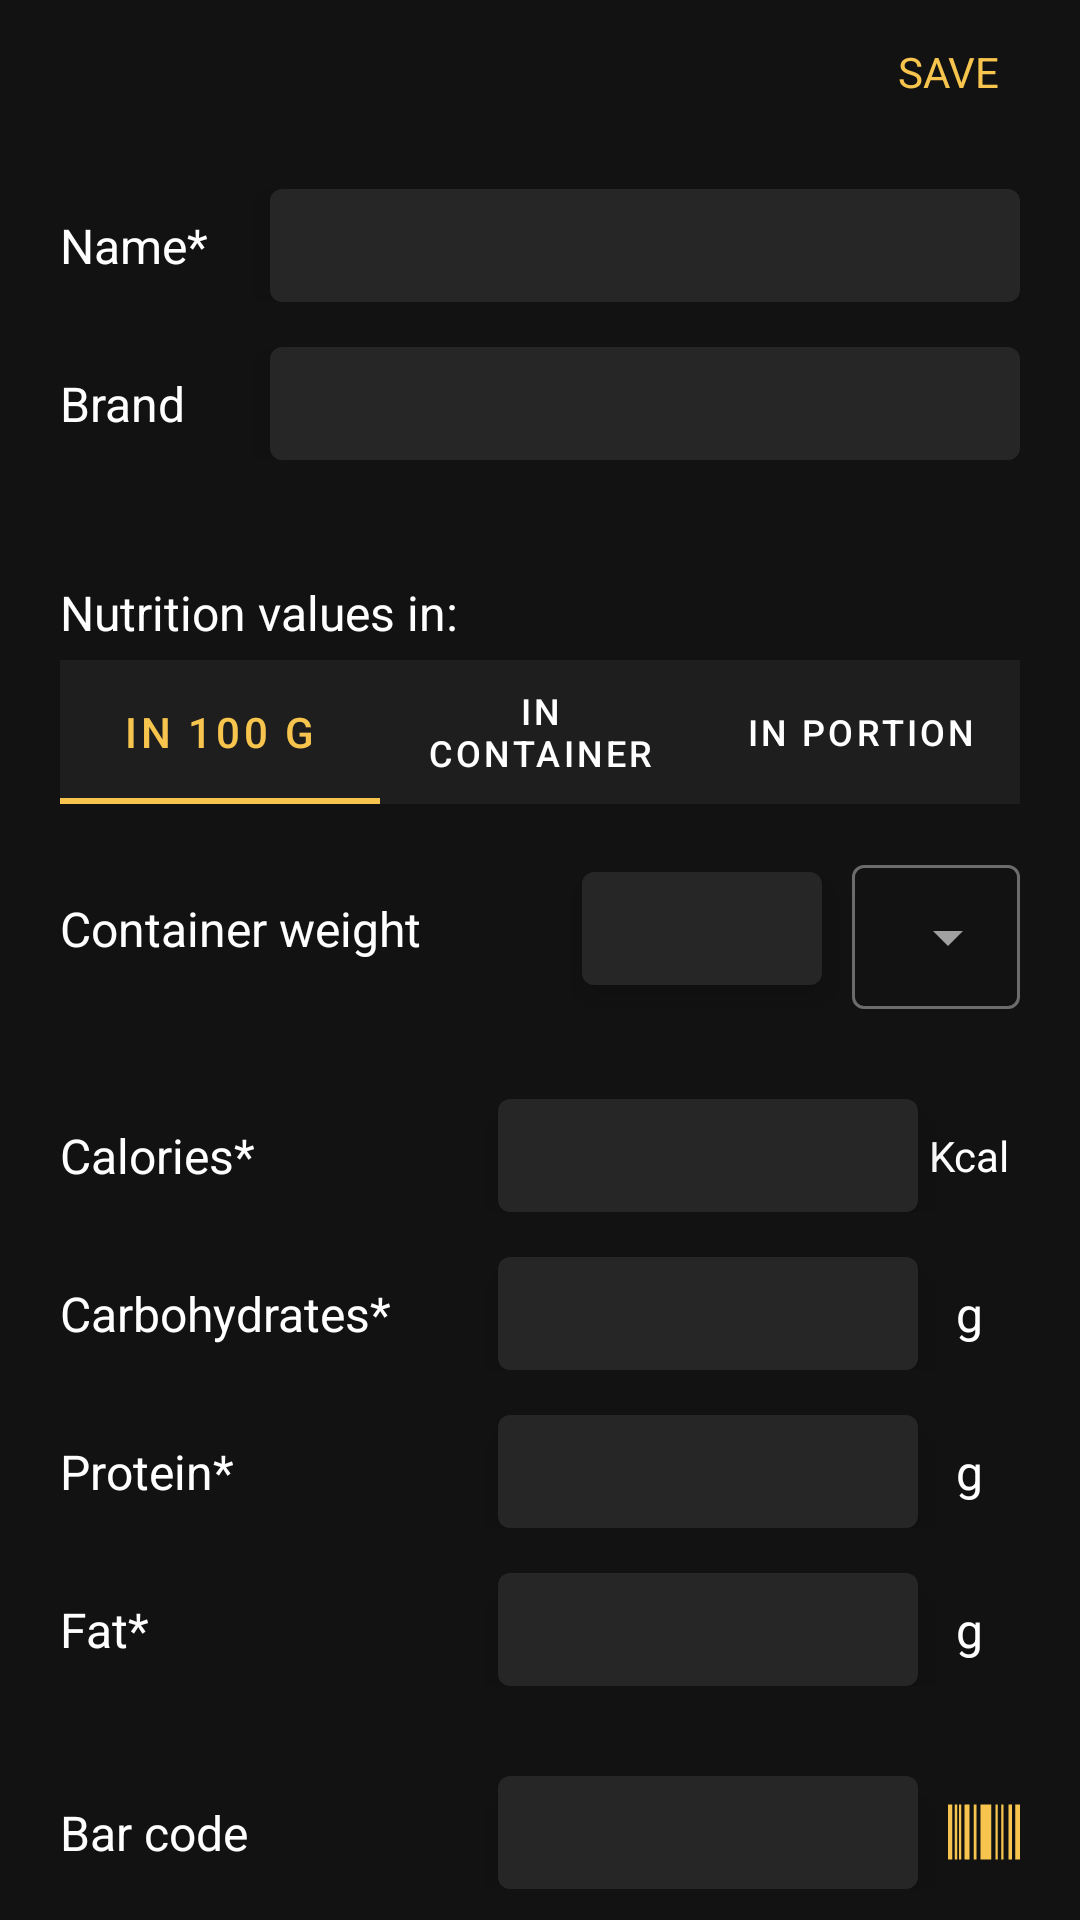

Reconstruct the res/layout file that produces this screen, plus the resources it refers to.
<!-- AndroidManifest.xml: application theme Theme.FitnessApp -->
<!-- res/layout/fragment_product.xml -->
<?xml version="1.0" encoding="utf-8"?>
<androidx.coordinatorlayout.widget.CoordinatorLayout xmlns:android="http://schemas.android.com/apk/res/android"
    xmlns:tools="http://schemas.android.com/tools"
    android:layout_width="match_parent"
    android:layout_height="match_parent"
    android:id="@+id/clProduct"
    xmlns:app="http://schemas.android.com/apk/res-auto"
    tools:context=".view.newproduct.ProductFragment">

    <RelativeLayout
        android:layout_width="match_parent"
        android:layout_height="match_parent">

    <RelativeLayout
        android:layout_width="match_parent"
        android:id="@+id/rlTopBarNew"
        android:layout_height="wrap_content">

        <ImageButton
            android:id="@+id/ibBackNew"
            style="@style/backArrow"
            android:contentDescription="@string/back_button" />

        <Button
            android:id="@+id/btSaveNew"
            android:layout_width="wrap_content"
            android:layout_height="wrap_content"
            android:layout_alignParentEnd="true"
            android:background="@android:color/transparent"
            android:text="@string/save"
            android:textAllCaps="true"
            android:textColor="@color/primary"
            tools:ignore="RelativeOverlap" />

    </RelativeLayout>



    <RelativeLayout
        android:id="@+id/rlNameNew"
        style="@style/newRelativeLayout"
        android:layout_below="@+id/rlTopBarNew">

        <TextView
            android:id="@+id/tvNameNew"
            style="@style/newTextView"
            android:labelFor="@+id/etNameNew"
            android:layout_toStartOf="@+id/etNameNew"
            android:text="@string/name" />

        <EditText
            android:id="@+id/etNameNew"
            style="@style/newEditText"
            android:autofillHints="@string/name"
            android:inputType="text"/>

    </RelativeLayout>


    <RelativeLayout
        android:id="@+id/rlBrandNew"
        android:layout_below="@+id/rlNameNew"
        style="@style/newRelativeLayout">

        <TextView
            android:id="@+id/tvBrandNew"
            style="@style/newTextView"
            android:layout_toStartOf="@+id/etBrandNew"
            android:labelFor="@+id/etBrandNew"
            android:text="@string/brand" />

        <EditText
            android:autofillHints="@string/brand"
            android:id="@+id/etBrandNew"
            style="@style/newEditText"
            android:inputType="text" />

    </RelativeLayout>

    <RelativeLayout
        style="@style/newRelativeLayout"
        android:id="@+id/rlValuesIn"
        android:layout_marginTop="40dp"
        android:layout_below="@+id/rlBrandNew">

        <TextView
            style="@style/TextInput_ListItemTitles_ImportantText_Snippet"
            android:id="@+id/tvNutritionInNew"
            android:layout_width="match_parent"
            android:layout_height="wrap_content"
            android:layout_marginBottom="5dp"
            android:background="@color/toolbar"
            android:text="@string/nutrition_values_in"
            android:textColor="@color/white" />

        <com.google.android.material.tabs.TabLayout
            android:id="@+id/tlNew"
            android:layout_width="match_parent"
            android:layout_height="wrap_content"
            android:layout_below="@+id/tvNutritionInNew"
            android:background="@color/tabLayout"
            app:tabSelectedTextColor="@color/primary"
            app:tabTextColor="@color/bottomTextSelected">

            <com.google.android.material.tabs.TabItem
                android:layout_width="wrap_content"
                android:layout_height="wrap_content"
                android:text="@string/in_100g" />

            <com.google.android.material.tabs.TabItem
                android:layout_width="wrap_content"
                android:layout_height="wrap_content"
                android:text="@string/in_container" />

            <com.google.android.material.tabs.TabItem
                android:layout_width="wrap_content"
                android:layout_height="wrap_content"
                android:text="@string/in_portion" />

        </com.google.android.material.tabs.TabLayout>

    </RelativeLayout>



    <RelativeLayout
        style="@style/newRelativeLayout"
        android:id="@+id/rlWeightNew"
        android:layout_below="@+id/rlValuesIn">

        <TextView
            android:id="@+id/tvWeightNew"
            style="@style/newTextView"
            android:layout_toStartOf="@+id/etWeightNew"
            android:labelFor="@+id/etWeightNew"
            android:text="@string/container_weight" />

        <EditText
            android:id="@+id/etWeightNew"
            style="@style/newEditText"
            android:layout_toStartOf="@+id/tilUnitIntroduction"
            android:minWidth="80dp"
            android:layout_marginEnd="10dp"
            android:layout_centerVertical="true"
            android:layout_alignParentEnd="false"
            android:digits="0123456789,."
            android:autofillHints="@string/container_weight" />

        <com.google.android.material.textfield.TextInputLayout
            android:id="@+id/tilUnitIntroduction"
            style="@style/Widget.MaterialComponents.TextInputLayout.OutlinedBox.ExposedDropdownMenu"
            android:layout_width="wrap_content"
            android:layout_height="wrap_content"
            android:layout_alignParentEnd="true"
            android:background="@color/darkGrey">

            <AutoCompleteTextView
                android:id="@+id/actvUnitIntroduction"
                android:layout_width="match_parent"
                android:layout_height="match_parent"
                android:layout_weight="1"
                android:inputType="none"
                android:padding="10dp"
                android:text="@string/g"
                android:textSize="14sp"
                tools:ignore="LabelFor" />


        </com.google.android.material.textfield.TextInputLayout>


    </RelativeLayout>


    <RelativeLayout
        style="@style/newRelativeLayout"
        android:layout_marginTop="30dp"
        android:layout_below="@+id/rlWeightNew"
        android:id="@+id/rlCaloriesNew">

        <TextView
            android:id="@+id/tvCaloriesNew"
            style="@style/newTextView"
            android:labelFor="@+id/etCaloriesNew"
            android:layout_toStartOf="@+id/etCaloriesNew"
            android:text="@string/caloriesStar" />


        <EditText
            android:id="@+id/etCaloriesNew"
            style="@style/newEditText"
            android:autofillHints="@string/calories"
            android:minWidth="140dp"
            android:inputType="number"
            android:layout_toStartOf="@+id/gCalories"
            android:layout_marginEnd="34dp"/>

        <TextView
            android:id="@+id/gCalories"
            style="@style/g"
            android:text="@string/kcal"
            android:textSize="14sp"
            android:layout_marginEnd="0dp"/>


    </RelativeLayout>

    <RelativeLayout
        style="@style/newRelativeLayout"
        android:id="@+id/rlCarbsNew"
        android:layout_below="@+id/rlCaloriesNew">

        <TextView
            android:id="@+id/tvCarbsNew"
            style="@style/newTextView"
            android:labelFor="@+id/etCarbsNew"
            android:layout_toStartOf="@+id/etCarbsNew"
            android:text="@string/carbohydratesStar" />

        <EditText
            android:id="@+id/etCarbsNew"
            style="@style/newEditText"
            android:autofillHints="@string/carbohydrates"
            android:minWidth="140dp"
            android:digits="0123456789,."
            android:layout_toStartOf="@+id/gCarbs"
            android:layout_marginEnd="34dp"/>

        <TextView
            android:id="@+id/gCarbs"
            style="@style/g" />


    </RelativeLayout>

    <RelativeLayout
        style="@style/newRelativeLayout"
        android:id="@+id/rlProteinNew"
        android:layout_below="@+id/rlCarbsNew">

        <TextView
            android:id="@+id/tvProteinNew"
            style="@style/newTextView"
            android:layout_toStartOf="@+id/etProteinNew"
            android:text="@string/proteinStar" />

        <EditText
            android:id="@+id/etProteinNew"
            style="@style/newEditText"
            android:digits="0123456789,."
            android:layout_toStartOf="@+id/gProtein"
            android:layout_marginEnd="34dp"
            android:minWidth="140dp"/>

        <TextView
            android:id="@+id/gProtein"
            style="@style/g"/>

    </RelativeLayout>

    <RelativeLayout
        style="@style/newRelativeLayout"
        android:id="@+id/rlFatNew"
        android:layout_below="@+id/rlProteinNew">

        <TextView
            android:id="@+id/tvFatNew"
            style="@style/newTextView"
            android:layout_toStartOf="@+id/etFatNew"
            android:text="@string/fatStar" />

        <EditText
            android:id="@+id/etFatNew"
            style="@style/newEditText"
            android:digits="0123456789,."
            android:layout_toStartOf="@+id/gFat"
            android:layout_marginEnd="34dp"
            android:minWidth="140dp"/>

        <TextView
            android:id="@+id/gFat"
            style="@style/g"/>

    </RelativeLayout>

    <RelativeLayout
        style="@style/newRelativeLayout"
        android:id="@+id/rlBarCodeNew"
        android:layout_marginTop="30dp"
        android:layout_below="@+id/rlFatNew">

        <TextView
            android:id="@+id/tvCodeNew"
            style="@style/newTextView"
            android:layout_toStartOf="@+id/etBarCodeNew"
            android:text="@string/bar_code" />

        <EditText
            android:id="@+id/etBarCodeNew"
            style="@style/newEditText"
            android:layout_alignParentEnd="false"
            android:minWidth="140dp"
            android:inputType="number"
            android:layout_toStartOf="@+id/ibBarCodeNew"/>


        <ImageButton
            android:layout_centerVertical="true"
            android:id="@+id/ibBarCodeNew"
            android:layout_marginStart="10dp"
            android:layout_width="wrap_content"
            android:layout_height="wrap_content"
            android:layout_alignBottom="@id/etBarCodeNew"
            android:layout_alignParentEnd="true"
            android:background="@android:color/transparent"
            android:src="@drawable/ic_bar_code"
            app:tint="@color/primary" />

    </RelativeLayout>

    </RelativeLayout>



</androidx.coordinatorlayout.widget.CoordinatorLayout>
<!-- resources referenced by this layout -->
<resources>
  <color name="bottomTextSelected">@color/white</color>
  <color name="darkGrey">#121212</color>
  <color name="primary">#f7c54e</color>
  <color name="tabLayout">@color/grey1</color>
  <color name="toolbar">@color/darkGrey</color>
  <color name="white">#fff</color>
  <string name="back_button">Back button</string>
  <string name="bar_code">Bar code</string>
  <string name="brand">Brand</string>
  <string name="calories">Calories</string>
  <string name="caloriesStar">Calories*</string>
  <string name="carbohydrates">Carbohydrates</string>
  <string name="carbohydratesStar">Carbohydrates*</string>
  <string name="container_weight">Container weight</string>
  <string name="fatStar"> Fat*</string>
  <string name="g">g</string>
  <string name="in_100g">In 100 g</string>
  <string name="in_container">In container</string>
  <string name="in_portion">In portion</string>
  <string name="kcal"> Kcal</string>
  <string name="name">Name*</string>
  <string name="nutrition_values_in">Nutrition values in:</string>
  <string name="proteinStar">Protein*</string>
  <string name="save">Save</string>
  <style name="TextInput_ListItemTitles_ImportantText_Snippet" parent="Theme.FitnessApp">&gt;
          <item name="android:textSize">16sp</item>
      </style>
  <style name="backArrow" parent="Theme.FitnessApp">
          <item name="android:layout_width">wrap_content</item>
          <item name="android:layout_height">wrap_content</item>
          <item name="android:layout_marginTop">20dp</item>
          <item name="android:layout_marginStart">20dp</item>
          <item name="android:background">@android:color/transparent</item>
          <item name="android:src">@drawable/ic_baseline_arrow_back_ios_new_24</item>
          <item name="tint">@color/primary</item>
      </style>
  <style name="g" parent="TextInput_ListItemTitles_ImportantText_Snippet">
          <item name="android:layout_width">34dp</item>
          <item name="android:layout_height">wrap_content</item>
          <item name="android:text">g</item>
          <item name="android:layout_alignParentEnd">true</item>
          <item name="android:layout_centerVertical">true</item>
          <item name="android:textAlignment">center</item>
      </style>
  <style name="newRelativeLayout" parent="Theme.FitnessApp">
          <item name="android:layout_width">match_parent</item>
          <item name="android:layout_height">wrap_content</item>
          <item name="android:layout_marginStart">20dp</item>
          <item name="android:layout_marginEnd">20dp</item>
          <item name="android:layout_marginTop">15dp</item>
      </style>
  <style name="newTextView" parent="TextInput_ListItemTitles_ImportantText_Snippet">
          <item name="android:layout_width">wrap_content</item>
          <item name="android:layout_height">wrap_content</item>
          <item name="android:layout_centerVertical">true</item>
          <item name="android:layout_alignParentStart">true</item>
      </style>
  <color name="grey1">#1E1E1E</color>
  <!-- drawable edit_text (drawable) -->
  <?xml version="1.0" encoding="utf-8"?>
  <shape xmlns:android="http://schemas.android.com/apk/res/android" android:shape="rectangle">
  
      <solid android:color="@color/editText"/>
      <corners android:radius="4dp"/>
  
  </shape>
  <color name="black">#000</color>
  <color name="error">#cf6679</color>
  <style name="Widget.App.Snackbar" parent="Widget.MaterialComponents.Snackbar">
          <item name="actionTextColorAlpha">1</item>
          <item name="backgroundOverlayColorAlpha">1</item>
      </style>
  <color name="editText">@color/grey2</color>
  <color name="grey2">#262626</color>
</resources>
